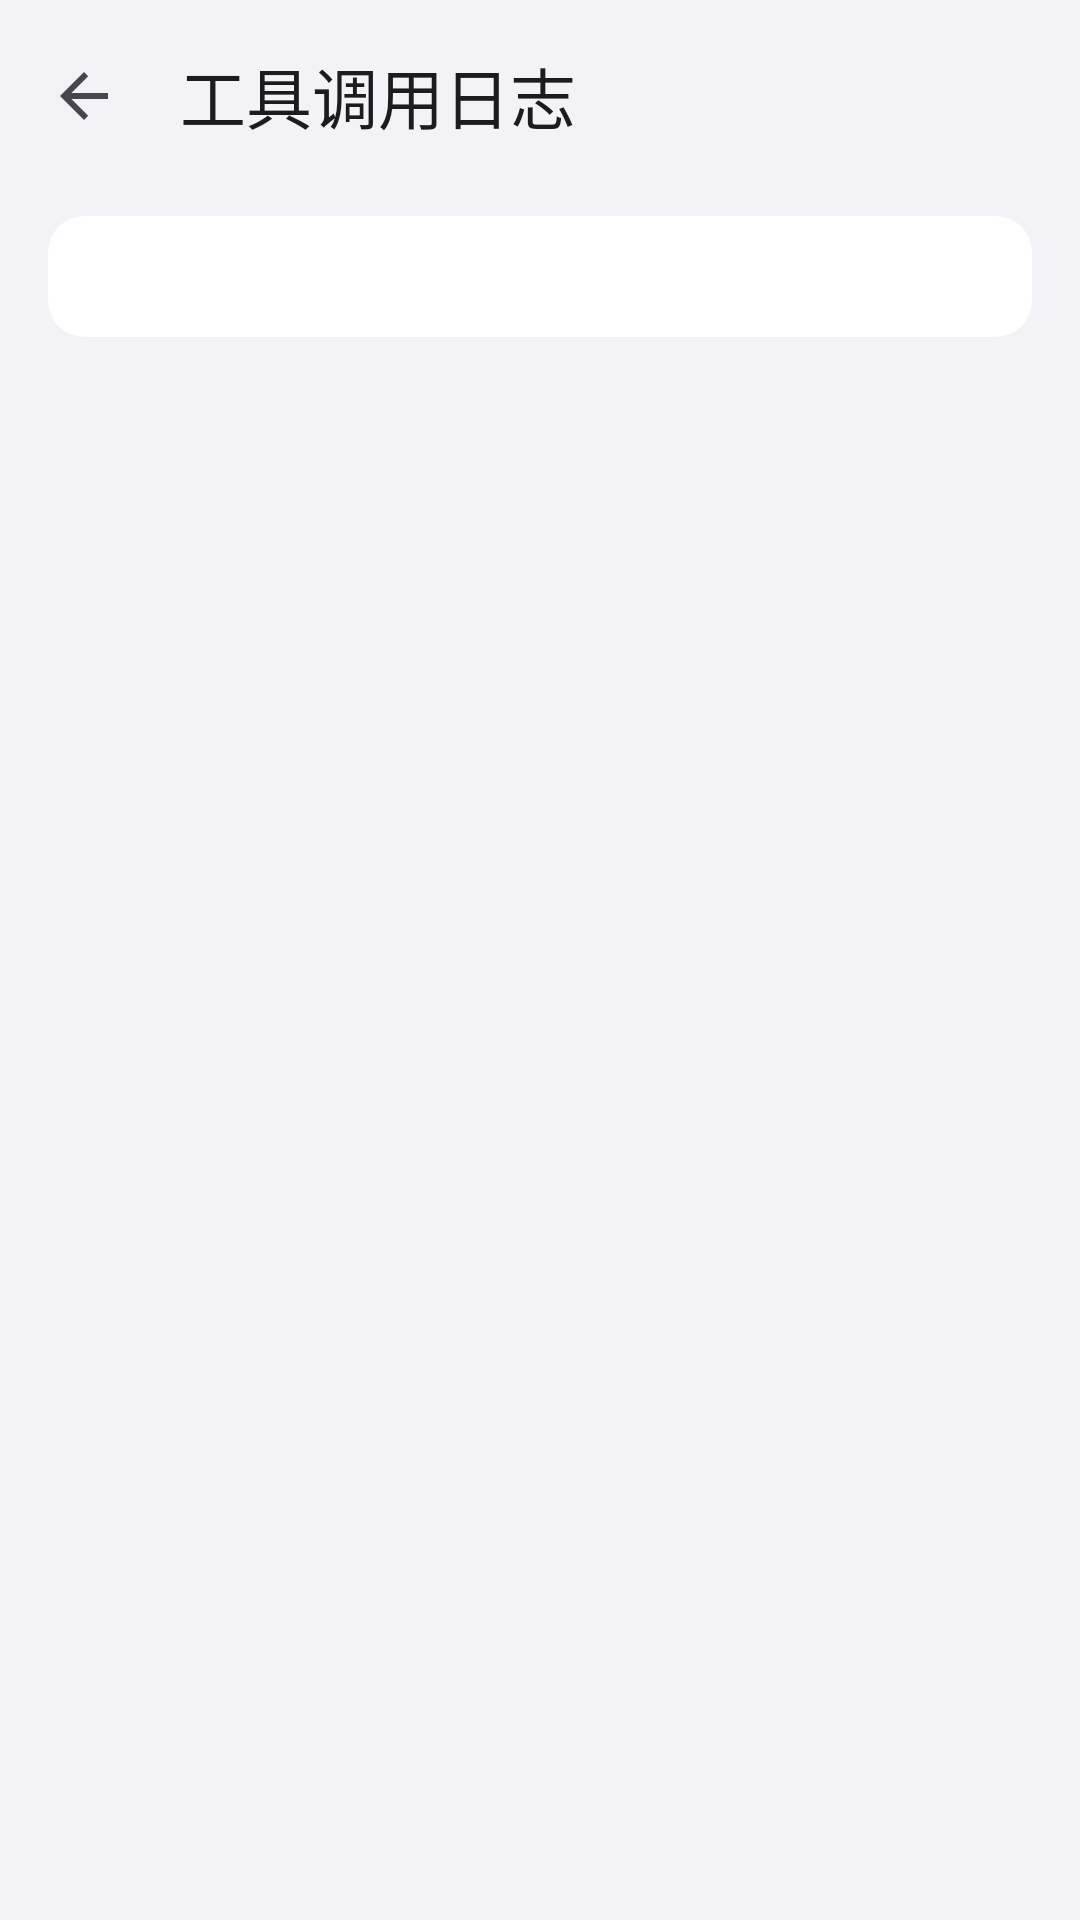

Write the Android layout XML for this screen, with the resource values it uses.
<!-- AndroidManifest.xml: activity theme Theme.AIChat -->
<!-- res/layout/activity_tool_call_log.xml -->
<?xml version="1.0" encoding="utf-8"?>
<LinearLayout xmlns:android="http://schemas.android.com/apk/res/android"
    xmlns:app="http://schemas.android.com/apk/res-auto"
    android:layout_width="match_parent"
    android:layout_height="match_parent"
    android:orientation="vertical"
    android:background="@color/ios_grouped_bg">

    <com.google.android.material.appbar.MaterialToolbar
        android:id="@+id/toolbar"
        android:layout_width="match_parent"
        android:layout_height="?attr/actionBarSize"
        android:background="@color/ios_grouped_bg"
        app:elevation="0dp"
        app:title="@string/tool_call_log"
        app:navigationIcon="?attr/homeAsUpIndicator" />

    <com.google.android.material.card.MaterialCardView
        android:layout_width="match_parent"
        android:layout_height="wrap_content"
        android:layout_marginStart="16dp"
        android:layout_marginEnd="16dp"
        android:layout_marginTop="8dp"
        app:cardElevation="0dp"
        app:cardBackgroundColor="@color/ios_cell_bg"
        app:cardCornerRadius="12dp"
        app:strokeWidth="0dp">

        <TextView
            android:id="@+id/textDiagnostic"
            android:layout_width="match_parent"
            android:layout_height="wrap_content"
            android:padding="12dp"
            android:textSize="12sp"
            android:fontFamily="monospace"
            android:textIsSelectable="true"
            android:textColor="?attr/colorOnSurface" />
    </com.google.android.material.card.MaterialCardView>

    <FrameLayout
        android:layout_width="match_parent"
        android:layout_height="0dp"
        android:layout_weight="1">

        <androidx.recyclerview.widget.RecyclerView
            android:id="@+id/recyclerToolCallLog"
            android:layout_width="match_parent"
            android:layout_height="match_parent"
            android:clipToPadding="false"
            android:paddingTop="8dp"
            android:paddingBottom="32dp" />

        <TextView
            android:id="@+id/textEmpty"
            android:layout_width="wrap_content"
            android:layout_height="wrap_content"
            android:layout_gravity="center"
            android:textColor="@color/ios_section_label"
            android:textSize="14sp"
            android:text="@string/tool_call_log_empty"
            android:visibility="gone" />
    </FrameLayout>
</LinearLayout>
<!-- resources referenced by this layout -->
<resources>
  <color name="ios_cell_bg">#FFFFFF</color>
  <color name="ios_grouped_bg">#F2F2F7</color>
  <color name="ios_section_label">#6C6C70</color>
  <string name="tool_call_log">工具调用日志</string>
  <string name="tool_call_log_empty">本会话还没有工具调用记录</string>
  <color name="primary">#007AFF</color>
  <color name="on_primary">#FFFFFF</color>
  <color name="surface">#FFFFFF</color>
  <color name="primary_blue_subtle">#F2F8FF</color>
  <color name="primary_blue_light">#D6EBFF</color>
  <color name="primary_blue_deep">#0040A0</color>
  <style name="ThemeOverlay.AIChat.MaterialAlertDialog" parent="ThemeOverlay.Material3.MaterialAlertDialog">
          <item name="backgroundTint">@android:color/transparent</item>
          <item name="android:windowBackground">@drawable/bg_material_alert_dialog</item>
          <item name="colorSurface">@color/dialog_surface_bg</item>
          <item name="elevationOverlayEnabled">false</item>
          <item name="shapeAppearanceOverlay">@style/ShapeAppearance.AIChat.Dialog</item>
      </style>
  <style name="Widget.AIChat.Switch" parent="Widget.Material3.CompoundButton.MaterialSwitch">
          <item name="trackTint">@color/aichat_switch_track</item>
          <item name="trackDecorationTint">@android:color/transparent</item>
          <item name="thumbTint">@color/aichat_switch_thumb</item>
          <item name="thumbIconTint">@android:color/transparent</item>
      </style>
  <style name="Widget.AIChat.RadioButton" parent="Widget.Material3.CompoundButton.RadioButton">
          <item name="buttonTint">@color/aichat_radio_tint</item>
      </style>
  <style name="Widget.AIChat.GlassInput" parent="Widget.AIChat.TextInputLayout">
          <item name="boxBackgroundMode">outline</item>
          <item name="boxBackgroundColor">@color/glass_input_fill</item>
          <item name="boxStrokeColor">@color/glass_input_stroke</item>
          <item name="hintTextColor">@color/glass_input_hint</item>
          <item name="android:textColorHint">@color/glass_input_hint_idle</item>
          <item name="boxStrokeWidth">1dp</item>
          <item name="boxStrokeWidthFocused">1.5dp</item>
          <item name="boxCollapsedPaddingTop">8dp</item>
          <item name="errorIconDrawable">@null</item>
          
          <item name="materialThemeOverlay">@style/ThemeOverlay.AIChat.TextInputEditText</item>
      </style>
  <color name="dialog_surface_bg">#FFFDFEFF</color>
  <style name="ShapeAppearance.AIChat.Dialog" parent="">
          <item name="cornerFamily">rounded</item>
          <item name="cornerSize">28dp</item>
      </style>
  <style name="Widget.AIChat.TextInputLayout" parent="Widget.Material3.TextInputLayout.OutlinedBox">
          <item name="boxCornerRadiusTopStart">14dp</item>
          <item name="boxCornerRadiusTopEnd">14dp</item>
          <item name="boxCornerRadiusBottomStart">14dp</item>
          <item name="boxCornerRadiusBottomEnd">14dp</item>
          <item name="boxStrokeWidth">1dp</item>
          <item name="boxStrokeWidthFocused">2dp</item>
      </style>
  <color name="glass_input_fill">#F2FFFFFF</color>
  <color name="glass_input_hint_idle">#80000000</color>
  <style name="ThemeOverlay.AIChat.TextInputEditText" parent="">
          <item name="editTextStyle">@style/Widget.AIChat.TextInputEditText</item>
      </style>
  <dimen name="dialog_glass_highlight_fade">120dp</dimen>
  <color name="glass_highlight_top">#30FFFFFF</color>
  <dimen name="dialog_glass_shadow_fade">160dp</dimen>
  <color name="glass_shadow_bottom">#10000000</color>
  <color name="glass_stroke">#40FFFFFF</color>
  <style name="Widget.AIChat.TextInputEditText" parent="Widget.Material3.TextInputEditText.OutlinedBox">
          <item name="android:paddingTop">12dp</item>
          <item name="android:paddingBottom">12dp</item>
      </style>
</resources>
